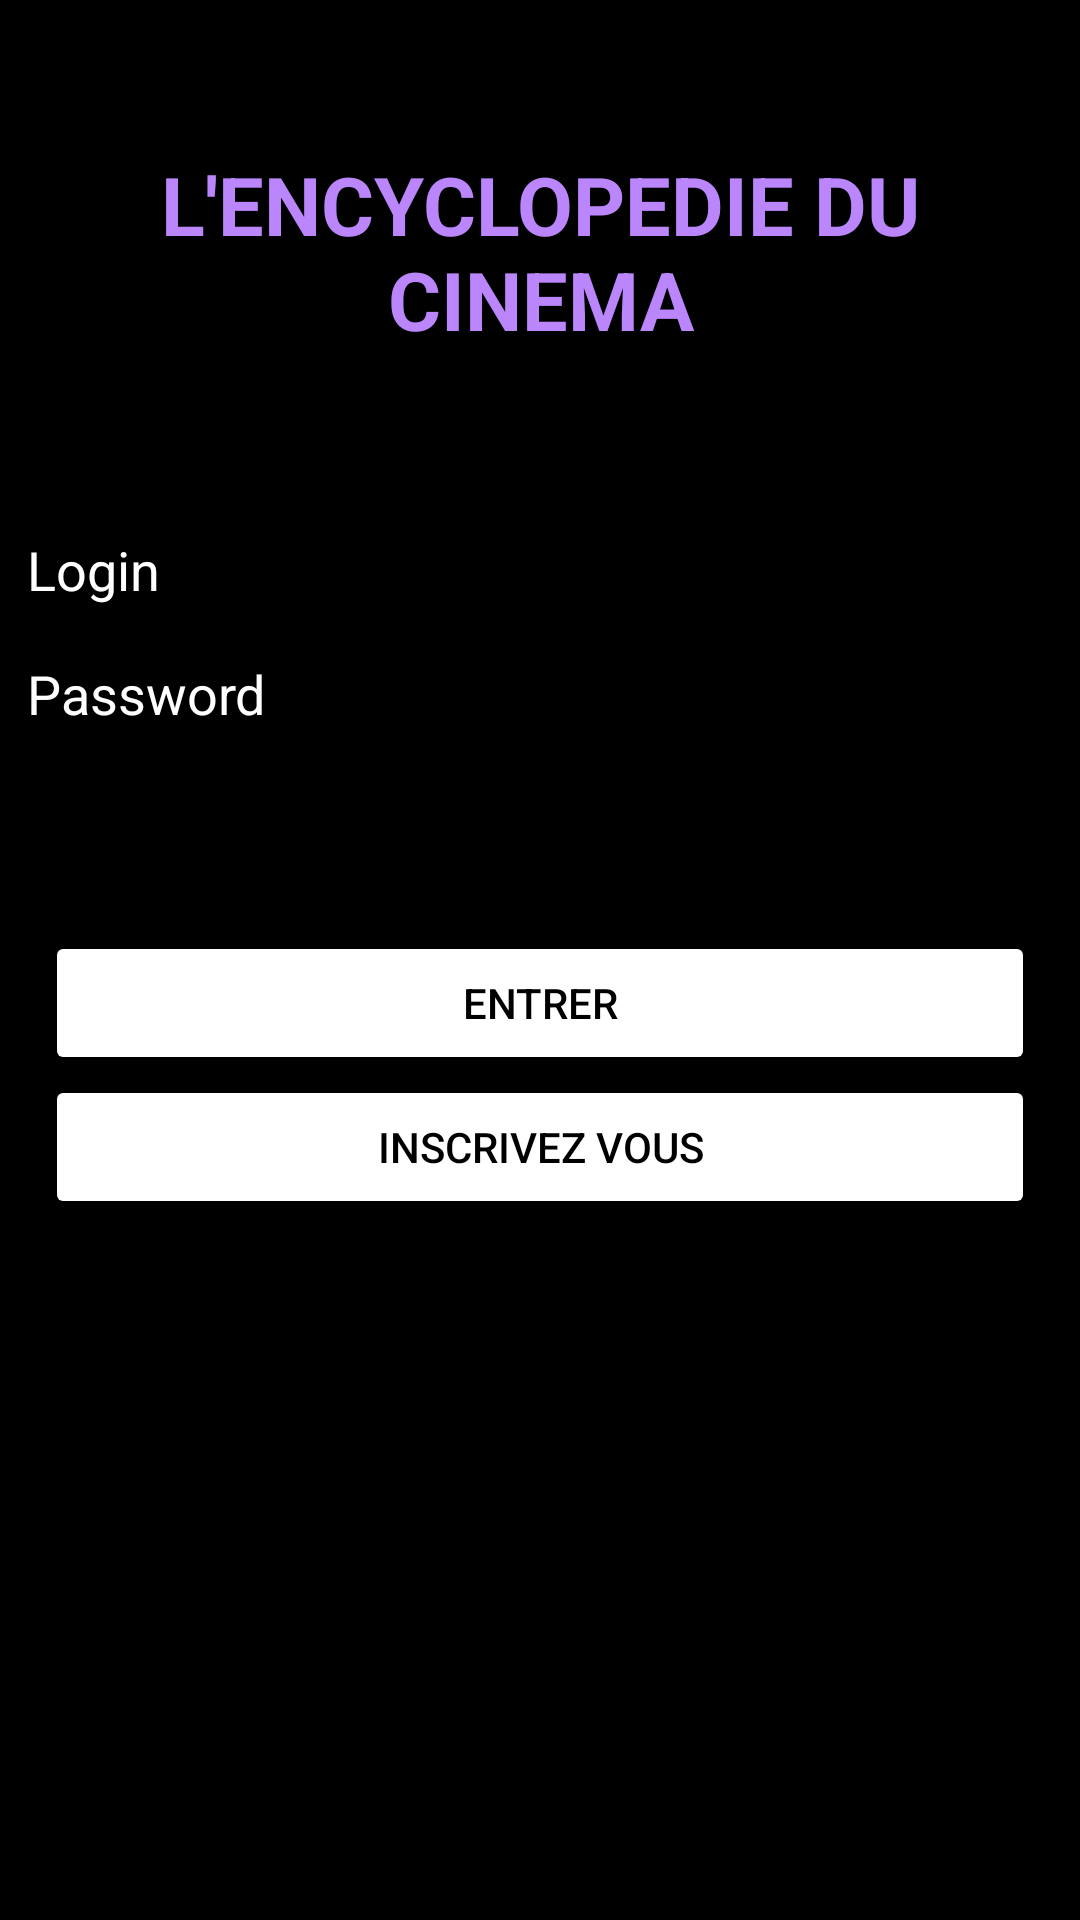

Layout XML and referenced resources for this Android screen:
<!-- AndroidManifest.xml: application theme Theme.ApplicationMovieSearch -->
<!-- res/layout/activity_login_page.xml -->
<?xml version="1.0" encoding="utf-8"?>
<LinearLayout
    xmlns:android="http://schemas.android.com/apk/res/android"
    android:layout_width="match_parent"
    android:background="@color/black"
    android:layout_height="match_parent"
    android:orientation="vertical">

    <TextView
        android:layout_width="match_parent"
        android:layout_height="wrap_content"
        android:gravity="center"
        android:textSize="27sp"
        android:textStyle="bold"
        android:textColor="@color/purple_200"
        android:layout_marginTop="50dp"
        android:layout_marginBottom="50dp"
        android:text="L'ENCYCLOPEDIE DU CINEMA"/>

    <EditText
        android:id="@+id/edit_user_login"
        android:layout_marginLeft="5dp"
        android:layout_marginRight="5dp"
        android:layout_width="match_parent"
        android:textColor="@color/white"
        android:textColorHint="@color/white"
        android:layout_height="wrap_content"
        android:hint="Login"/>

    <EditText
        android:id="@+id/edit_user_password"
        android:layout_marginLeft="5dp"
        android:layout_marginRight="5dp"
        android:textColorHint="@color/white"
        android:layout_width="match_parent"
        android:textColor="@color/white"
        android:layout_height="wrap_content"
        android:hint="Password"/>

    <Button
        android:id="@+id/btn_enter"
        android:layout_width="match_parent"
        android:layout_marginTop="60dp"
        android:layout_marginLeft="15dp"
        android:layout_marginRight="15dp"
        android:textColor="@color/black"
        android:backgroundTint="@color/bottomNavButton"
        android:text="Entrer"
        android:layout_height="wrap_content"/>

    <Button
        android:id="@+id/btn_go_to_register"
        android:layout_width="match_parent"
        android:textColor="@color/black"
        android:backgroundTint="@color/white"
        android:layout_height="wrap_content"
        android:layout_marginLeft="15dp"
        android:layout_marginRight="15dp"
        android:text="Inscrivez vous"/>

</LinearLayout>
<!-- resources referenced by this layout -->
<resources>
  <color name="black">#FF000000</color>
  <color name="bottomNavButton">#FFFFFFFF</color>
  <color name="purple_200">#FFBB86FC</color>
  <color name="white">#FFFFFFFF</color>
  <style name="Theme.ApplicationMovieSearch" parent="Theme.MaterialComponents.DayNight.DarkActionBar">
          
          <item name="colorPrimary">@color/black</item>
          <item name="colorPrimaryVariant">@color/purple_700</item>
          <item name="colorOnPrimary">#FBFBFB</item>
          
          <item name="colorSecondary">@color/teal_200</item>
          <item name="colorSecondaryVariant">@color/teal_700</item>
          <item name="colorOnSecondary">#FCFAFA</item>
          
          <item name="android:statusBarColor" tools:targetApi="l">@color/black</item>
          
      </style>
  <color name="purple_700">#FF3700B3</color>
  <color name="teal_200">#FF03DAC5</color>
  <color name="teal_700">#FF018786</color>
</resources>
